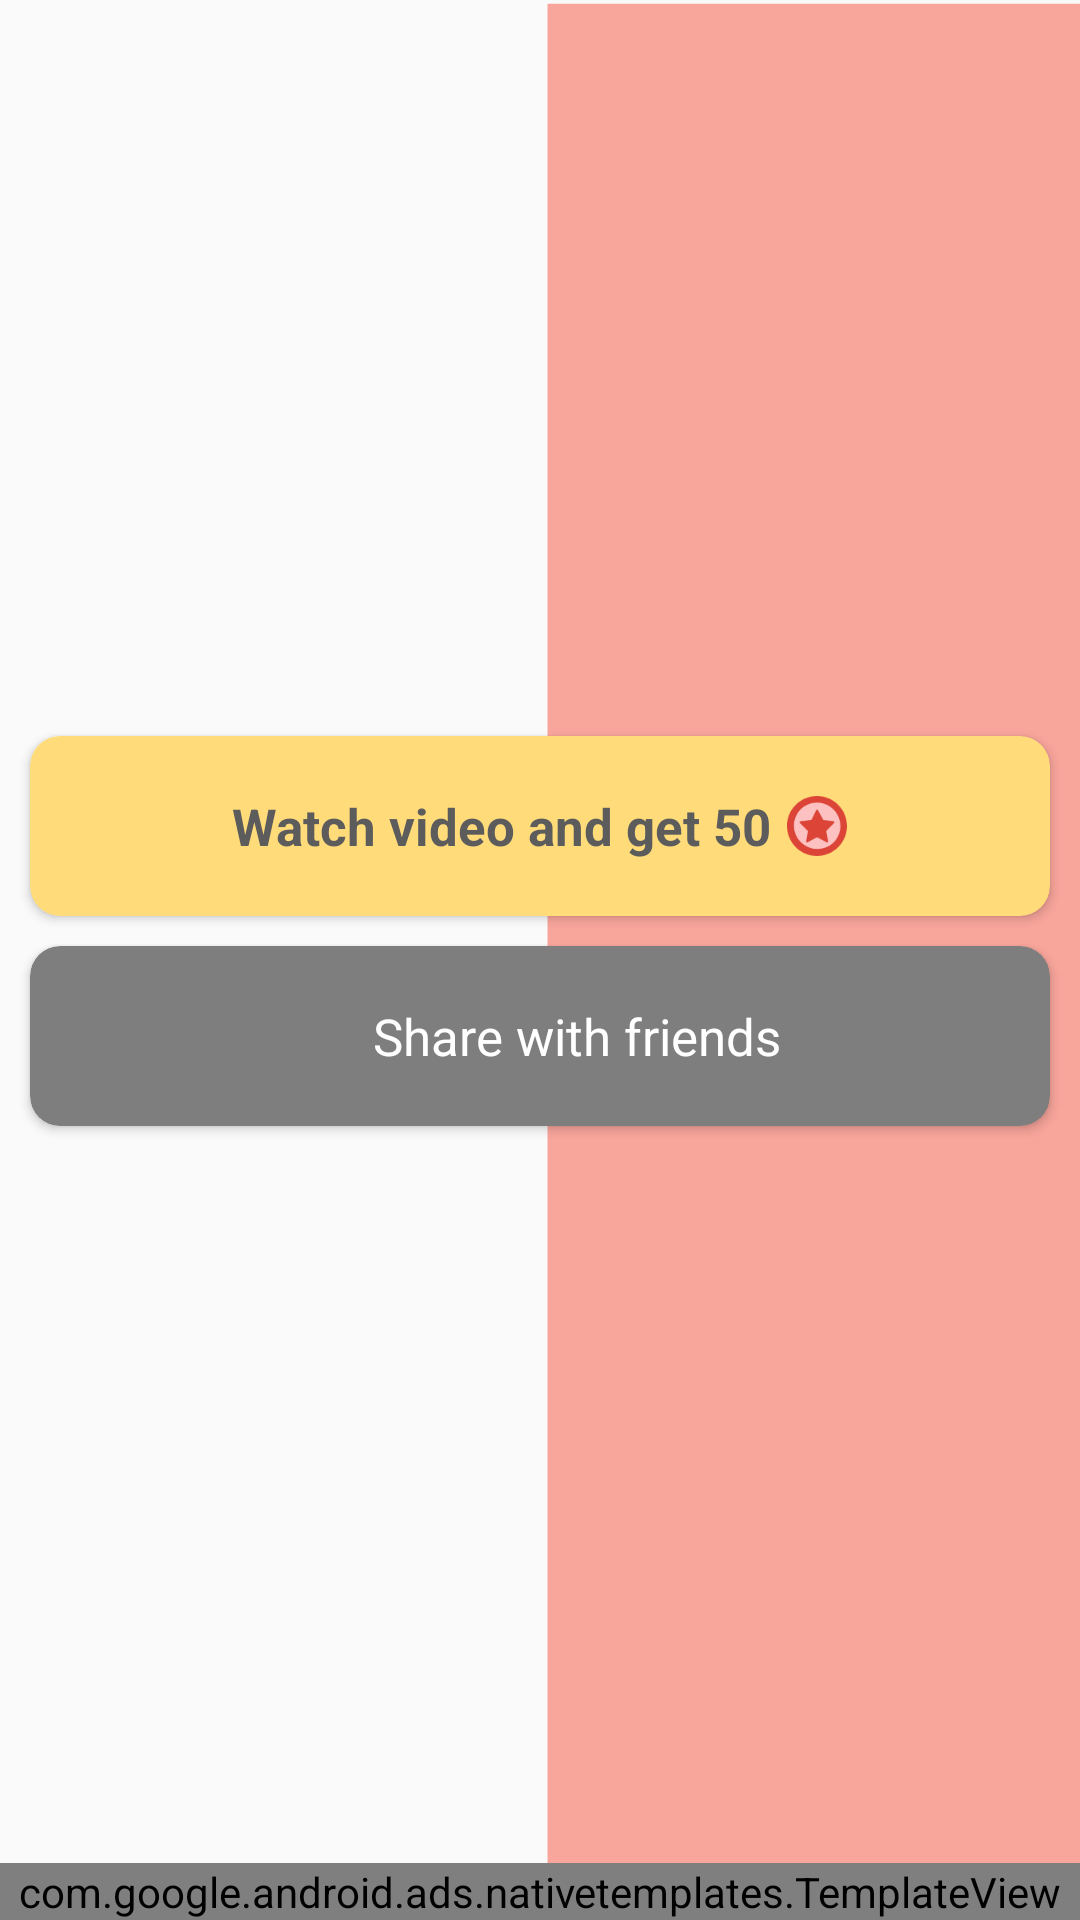

The Android layout XML behind this screen, and the referenced resources:
<!-- AndroidManifest.xml: application theme Theme.Hammer -->
<!-- res/layout/activity_earn.xml -->
<?xml version="1.0" encoding="utf-8"?>
<RelativeLayout xmlns:android="http://schemas.android.com/apk/res/android"
    xmlns:app="http://schemas.android.com/apk/res-auto"
    xmlns:tools="http://schemas.android.com/tools"
    android:layout_width="match_parent"
    android:layout_height="match_parent"
    tools:context=".Activities.EarnActivity">

    <ImageView
        android:layout_width="match_parent"
        android:layout_height="match_parent"
        android:scaleType="centerCrop"
        android:src="@drawable/ic_backboard" />

    <LinearLayout
        android:layout_width="match_parent"
        android:layout_height="match_parent"
        android:gravity="center"
        android:layout_above="@+id/template"
        android:orientation="vertical">

        <androidx.cardview.widget.CardView
            android:id="@+id/getChips"
            android:layout_width="match_parent"
            android:layout_height="60dp"
            app:cardBackgroundColor="#FFDC79"
            app:cardCornerRadius="10dp"
            android:layout_marginStart="10dp"
            android:layout_marginEnd="10dp">
            <LinearLayout
                android:layout_width="match_parent"
                android:layout_height="match_parent"
                android:gravity="center">
                <TextView
                    android:layout_width="wrap_content"
                    android:layout_height="wrap_content"
                    android:textSize="17sp"
                    android:textColor="#5C5C5C"
                    android:textStyle="bold"
                    android:text="@string/watch_video_and_get_50"/>

                <ImageView
                    android:layout_width="20dp"
                    android:layout_height="20dp"
                    android:layout_marginStart="5dp"
                    android:src="@drawable/ic_token"/>
            </LinearLayout>
        </androidx.cardview.widget.CardView>

        <androidx.cardview.widget.CardView
            android:id="@+id/invite"
            android:layout_width="match_parent"
            android:layout_height="60dp"
            app:cardBackgroundColor="#7E7E7E"
            app:cardCornerRadius="10dp"
            android:layout_marginTop="10dp"
            android:layout_marginStart="10dp"
            android:layout_marginEnd="10dp">
            <LinearLayout
                android:layout_width="match_parent"
                android:layout_height="match_parent"
                android:gravity="center">

                <ImageView
                    android:layout_width="20dp"
                    android:layout_height="20dp"
                    android:src="@drawable/ic_share"/>
                <TextView
                    android:layout_width="wrap_content"
                    android:layout_height="wrap_content"
                    android:textSize="17sp"
                    android:textColor="@color/white"
                    android:layout_marginStart="5dp"
                    android:text="@string/share_with_friends"/>


            </LinearLayout>
        </androidx.cardview.widget.CardView>

    </LinearLayout>

    <com.google.android.ads.nativetemplates.TemplateView
        android:id="@+id/template"
        app:gnt_template_type="@layout/gnt_medium_template_view"
        android:layout_width="match_parent"
        android:layout_alignParentBottom="true"
        android:layout_height="wrap_content" />

</RelativeLayout>
<!-- resources referenced by this layout -->
<resources>
  <color name="white">#FFFFFFFF</color>
  <!-- drawable ic_backboard (drawable) -->
  <vector xmlns:android="http://schemas.android.com/apk/res/android"
      android:width="512dp"
      android:height="512dp"
      android:viewportWidth="512"
      android:viewportHeight="512">
    <path
        android:pathData="M258,1h256v513h-256z"
        android:fillColor="#F8A59B"/>
  </vector>
  <!-- drawable ic_token (drawable) -->
  <vector xmlns:android="http://schemas.android.com/apk/res/android"
      android:width="454.81dp"
      android:height="454.81dp"
      android:viewportWidth="454.81"
      android:viewportHeight="454.81">
    <path
        android:pathData="M227.416,227.41m-143.125,143.125a202.41,202.41 90,1 1,286.251 -286.251a202.41,202.41 90,1 1,-286.251 286.251"
        android:fillColor="#fcc1c0"/>
    <path
        android:pathData="M227.41,50A177.41,177.41 0,0 1,352.85 352.85,177.41 177.41,0 0,1 102,102 176.24,176.24 0,0 1,227.41 50m0,-50C101.81,0 0,101.81 0,227.41s101.81,227.4 227.41,227.4S454.81,353 454.81,227.41 353,0 227.41,0Z"
        android:fillColor="#db4437"/>
    <path
        android:pathData="M158.21,269.08 L145.48,342.6a7.59,7.59 0,0 0,11.07 8l67.61,-36.38a7.58,7.58 0,0 1,7.15 0l68.87,36.51a7.58,7.58 0,0 0,11 -8l-13.06,-74a7.6,7.6 0,0 1,2.07 -6.65l57.06,-57.79a7.59,7.59 0,0 0,-4.46 -12.86l-73.7,-9.22a7.57,7.57 0,0 1,-5.72 -3.9l-38.68,-71.08a7.59,7.59 0,0 0,-13.5 0.33l-33.84,70a7.56,7.56 0,0 1,-5.85 4.22L102,192a7.59,7.59 0,0 0,-4.34 12.94l58.43,57.44A7.58,7.58 0,0 1,158.21 269.08Z"
        android:fillColor="#db4437"/>
  </vector>
  <string name="share_with_friends">Share with friends</string>
  <string name="watch_video_and_get_50">Watch video and get 50</string>
  <style name="Theme.Hammer" parent="Theme.AppCompat.Light.NoActionBar">
          
          <item name="colorPrimary">@color/purple_500</item>
          <item name="colorPrimaryVariant">@color/purple_700</item>
          <item name="colorOnPrimary">@color/white</item>
          
          <item name="colorSecondary">@color/teal_200</item>
          <item name="colorSecondaryVariant">@color/teal_700</item>
          <item name="colorOnSecondary">@color/black</item>
          
          <item name="android:statusBarColor" tools:targetApi="l">?attr/colorPrimaryVariant</item>
          
      </style>
  <color name="purple_500">#FF6200EE</color>
  <color name="purple_700">#4285F4</color>
  <color name="teal_200">#FF03DAC5</color>
  <color name="teal_700">#0F9D58</color>
  <color name="black">#FF000000</color>
</resources>
